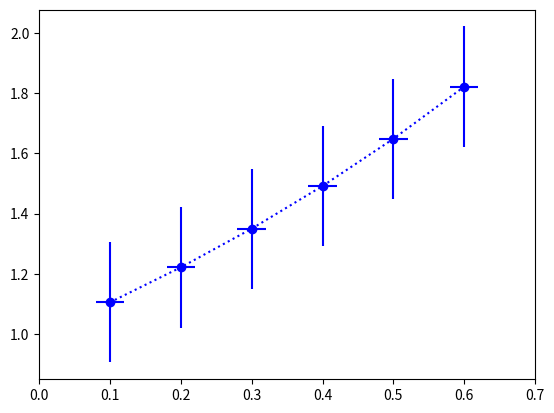

The matplotlib source for this figure:
#-*- coding:utf-8 -*

import matplotlib as mpl
import matplotlib.pyplot as plt
import numpy as np

# mpl.rcParams["font.sans-serif"] = ["SimHei"]
# mpl.rcParams["axes.unicode_minus"] = False

# some simple data
# x = [1, 2, 3, 4, 5, 6, 7, 8]
# y = [3, 1, 4, 5, 8, 9, 7, 2]

# 柱状图
# plt.bar(x, y, align="center", color="c",
#         tick_label=["q", "a", "c", "e", "r", "j", "b", "p"], hatch="/")

# 条形图
# plt.barh(x, y, align="center", color="c",
#         tick_label=["q", "a", "c", "e", "r", "j", "b", "p"], hatch="/")

# boxWeight = np.random.randint(0, 10, 100)
# x = boxWeight

# bins = range(0, 11, 1)
# 直方图
# plt.hist(x, bins = bins, color="g", histtype="bar", rwidth=1, alpha=0.6)

# # set x, y_axis label
# plt.xlabel("箱子编号")
# plt.ylabel("箱子编号(kg) ")

# 饼图
# kinds = "A", "B", "C", "D"
# colors = ["#e41a1c", "#377eb8", "#4daf4a", "#984ea3"]
# soldNums = [0.04, 0.45, 0.15, 0.35]
# plt.pie(soldNums, labels=kinds, autopct="%3.1f%%", startangle=60, colors=colors)
# plt.title("不同类型箱子的销售数量占比")

# 极线图
# barSlices = 12
# theta = np.linspace(0.0, 2 * np.pi, barSlices, endpoint=12)
# r = 30*np.random.random(barSlices)
# plt.polar(theta, r, color="chartreuse", linewidth=2, marker="*", mfc="b", ms=10)

# 气泡图
# a = np.random.randn(100)
# b = np.random.randn(100)
# colormap:RdYlBu
# plt.scatter(a, b, s=np.power(10*a + 20 * b, 2), c = np.random.rand(100), cmap=mpl.cm.RdYlBu , marker="o")

#棉棒图
# x = np.linspace(0.5, 2* np.pi, 20)
# y = np.random.randn(20)
# plt.stem(x, y, linefmt="-.", markerfmt="o", basefmt="-")


# 箱线图
# mpl.rcParams["font.sans-serif"] = ["FangSong"]
# mpl.rcParams["axes.unicode_minus"] = False
# x = np.random.randn(1000)
# plt.boxplot(x)
# plt.xticks([1], ["随机数生成器AlphaRM"])
# plt.ylabel("随机数值")
# plt.title("随机生成器抗干扰能力的稳定性")
# plt.grid(axis="y", ls=":", lw=1, color="gray", alpha=0.4)

# 误差棒图
x = np.linspace(0.1, 0.6, 6)
y = np.exp(x)
plt.errorbar(x, y, fmt="bo:", yerr=0.2, xerr=0.02)
plt.xlim(0, 0.7)

plt.show()
